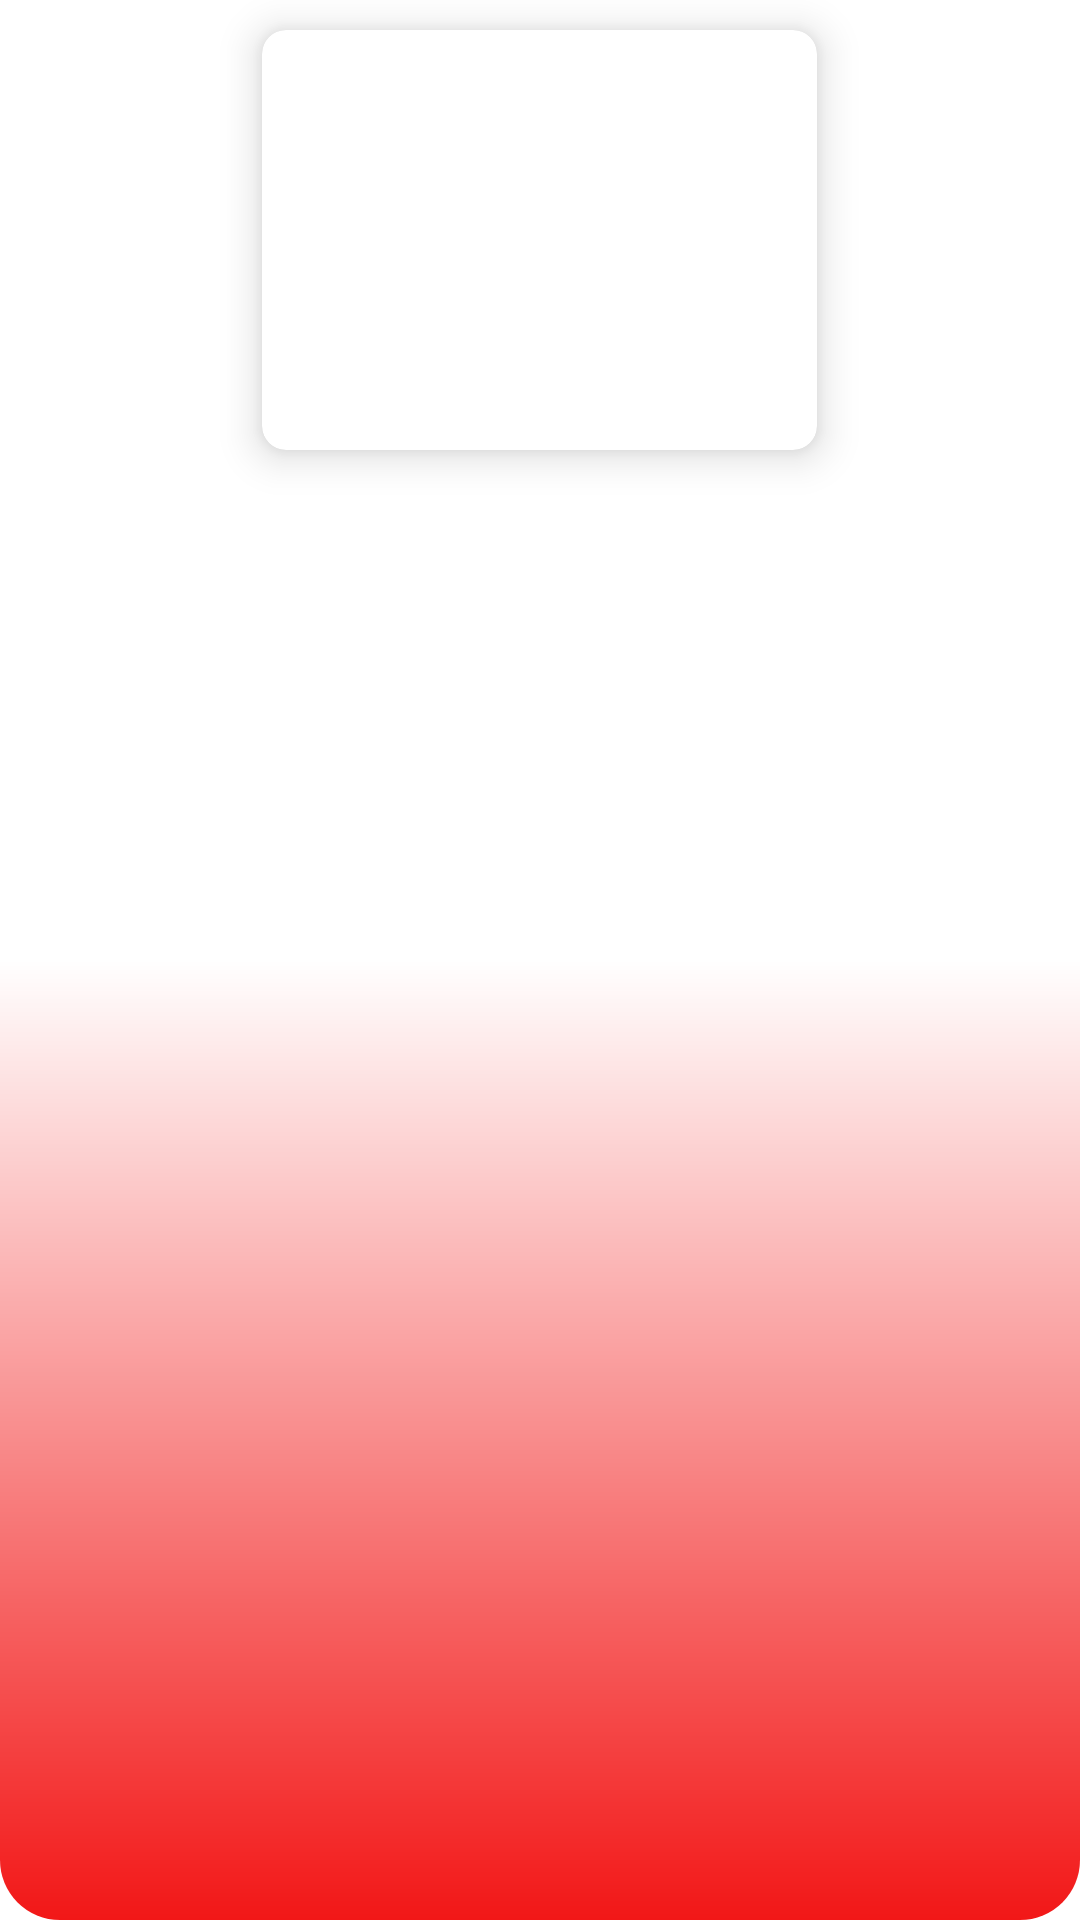

Layout XML and referenced resources for this Android screen:
<!-- AndroidManifest.xml: application theme Theme.SocialX -->
<!-- res/layout/seller_item.xml -->
<?xml version="1.0" encoding="utf-8"?>
<LinearLayout xmlns:android="http://schemas.android.com/apk/res/android"
    xmlns:app="http://schemas.android.com/apk/res-auto"
    xmlns:tools="http://schemas.android.com/tools"
    android:layout_width="200dp"
    android:layout_height="200dp"
    android:layout_marginEnd="12dp"
    android:layout_marginRight="12dp"
    android:background="@drawable/background_iten"
    android:orientation="vertical">

    <androidx.cardview.widget.CardView
        android:layout_width="185dp"
        android:layout_height="140dp"
        android:layout_gravity="center"
        android:layout_margin="10dp"
        app:cardCornerRadius="8dp"
        app:cardElevation="8dp">

        <ImageView
            android:id="@+id/sImage"
            android:layout_width="150dp"
            android:layout_height="100dp"
            android:layout_gravity="center"
            android:layout_marginTop="5dp"
            android:layout_marginBottom="5dp"
            tools:ignore="ContentDescription" />
    </androidx.cardview.widget.CardView>

    <TextView
        android:id="@+id/sTitle"
        android:layout_width="wrap_content"
        android:layout_height="wrap_content"
        android:layout_gravity="center"
        android:text="UP TO 20% OFF"
        android:textColor="#FFFFFF"
        android:textSize="20sp"
        android:textStyle="bold" />

</LinearLayout>
<!-- resources referenced by this layout -->
<resources>
  <!-- drawable background_iten (drawable) -->
  <?xml version="1.0" encoding="utf-8"?>
  <shape xmlns:android="http://schemas.android.com/apk/res/android">
  
      <gradient
          android:angle="90"
          android:startColor="#F21717"
          android:centerColor="@color/white"
          android:endColor="@color/white"/>
      <corners
          android:radius="20dp"/>
  </shape>
  <style name="Theme.SocialX" parent="Theme.MaterialComponents.DayNight.NoActionBar">
          
          <item name="colorPrimary">#F10808</item>
          <item name="colorPrimaryVariant">#F10808</item>
          <item name="colorOnPrimary">@color/white</item>
          
          <item name="colorSecondary">#E4AA23</item>
          <item name="colorSecondaryVariant">@color/teal_700</item>
          <item name="colorOnSecondary">@color/black</item>
          
          <item name="android:statusBarColor" tools:targetApi="l">?attr/colorPrimaryVariant</item>
          
      </style>
  <!-- not gathered from this repository: default colours our renderer supplied (Android Studio template values) -->
  <color name="teal_700">#FF018786</color>
  <color name="black">#FF000000</color>
  <color name="white">#FFFFFFFF</color>
</resources>
